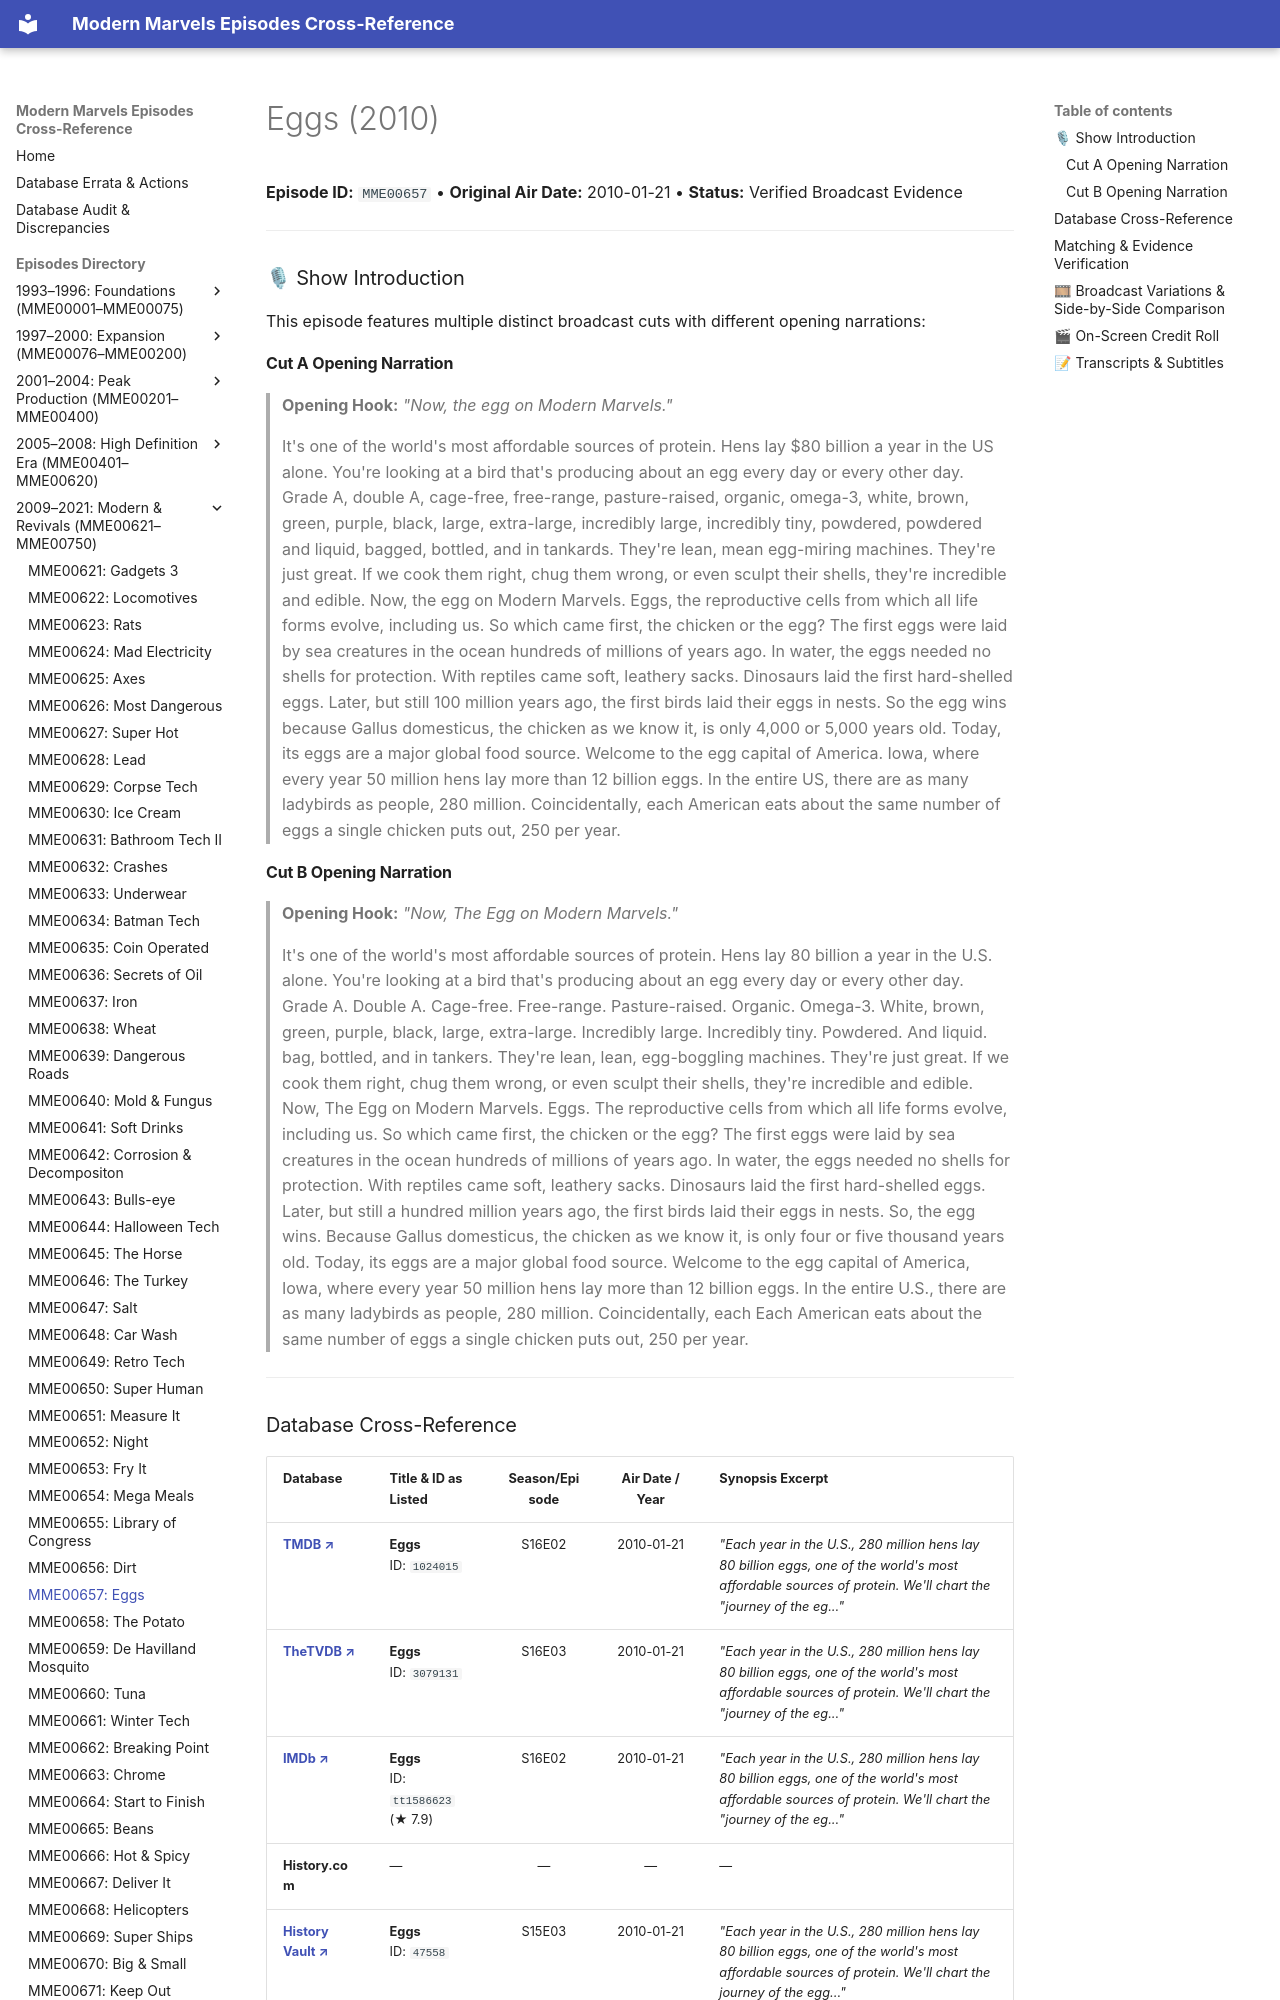

repository: ModernMarvelsFan/ModernMarvels · page: episodes/MME00657/index.html · generator: mkdocs

# Eggs (2010)

**Episode ID:** `MME00657` • **Original Air Date:** 2010-01-21 • **Status:** Verified Broadcast Evidence

---

### 🎙 Show Introduction

This episode features multiple distinct broadcast cuts with different opening narrations:

#### Cut A Opening Narration
> **Opening Hook:** *"Now, the egg on Modern Marvels."*
>
> It's one of the world's most affordable sources of protein. Hens lay $80 billion a year in the US alone. You're looking at a bird that's producing about an egg every day or every other day. Grade A, double A, cage-free, free-range, pasture-raised, organic, omega-3, white, brown, green, purple, black, large, extra-large, incredibly large, incredibly tiny, powdered, powdered and liquid, bagged, bottled, and in tankards. They're lean, mean egg-miring machines. They're just great. If we cook them right, chug them wrong, or even sculpt their shells, they're incredible and edible. Now, the egg on Modern Marvels. Eggs, the reproductive cells from which all life forms evolve, including us. So which came first, the chicken or the egg? The first eggs were laid by sea creatures in the ocean hundreds of millions of years ago. In water, the eggs needed no shells for protection. With reptiles came soft, leathery sacks. Dinosaurs laid the first hard-shelled eggs. Later, but still 100 million years ago, the first birds laid their eggs in nests. So the egg wins because Gallus domesticus, the chicken as we know it, is only 4,000 or 5,000 years old. Today, its eggs are a major global food source. Welcome to the egg capital of America. Iowa, where every year 50 million hens lay more than 12 billion eggs. In the entire US, there are as many ladybirds as people, 280 million. Coincidentally, each American eats about the same number of eggs a single chicken puts out, 250 per year.

#### Cut B Opening Narration
> **Opening Hook:** *"Now, The Egg on Modern Marvels."*
>
> It's one of the world's most affordable sources of protein. Hens lay 80 billion a year in the U.S. alone. You're looking at a bird that's producing about an egg every day or every other day. Grade A. Double A. Cage-free. Free-range. Pasture-raised. Organic. Omega-3. White, brown, green, purple, black, large, extra-large. Incredibly large. Incredibly tiny. Powdered. And liquid. bag, bottled, and in tankers. They're lean, lean, egg-boggling machines. They're just great. If we cook them right, chug them wrong, or even sculpt their shells, they're incredible and edible. Now, The Egg on Modern Marvels. Eggs. The reproductive cells from which all life forms evolve, including us. So which came first, the chicken or the egg? The first eggs were laid by sea creatures in the ocean hundreds of millions of years ago. In water, the eggs needed no shells for protection. With reptiles came soft, leathery sacks. Dinosaurs laid the first hard-shelled eggs. Later, but still a hundred million years ago, the first birds laid their eggs in nests. So, the egg wins. Because Gallus domesticus, the chicken as we know it, is only four or five thousand years old. Today, its eggs are a major global food source. Welcome to the egg capital of America, Iowa, where every year 50 million hens lay more than 12 billion eggs. In the entire U.S., there are as many ladybirds as people, 280 million. Coincidentally, each Each American eats about the same number of eggs a single chicken puts out, 250 per year.

---
